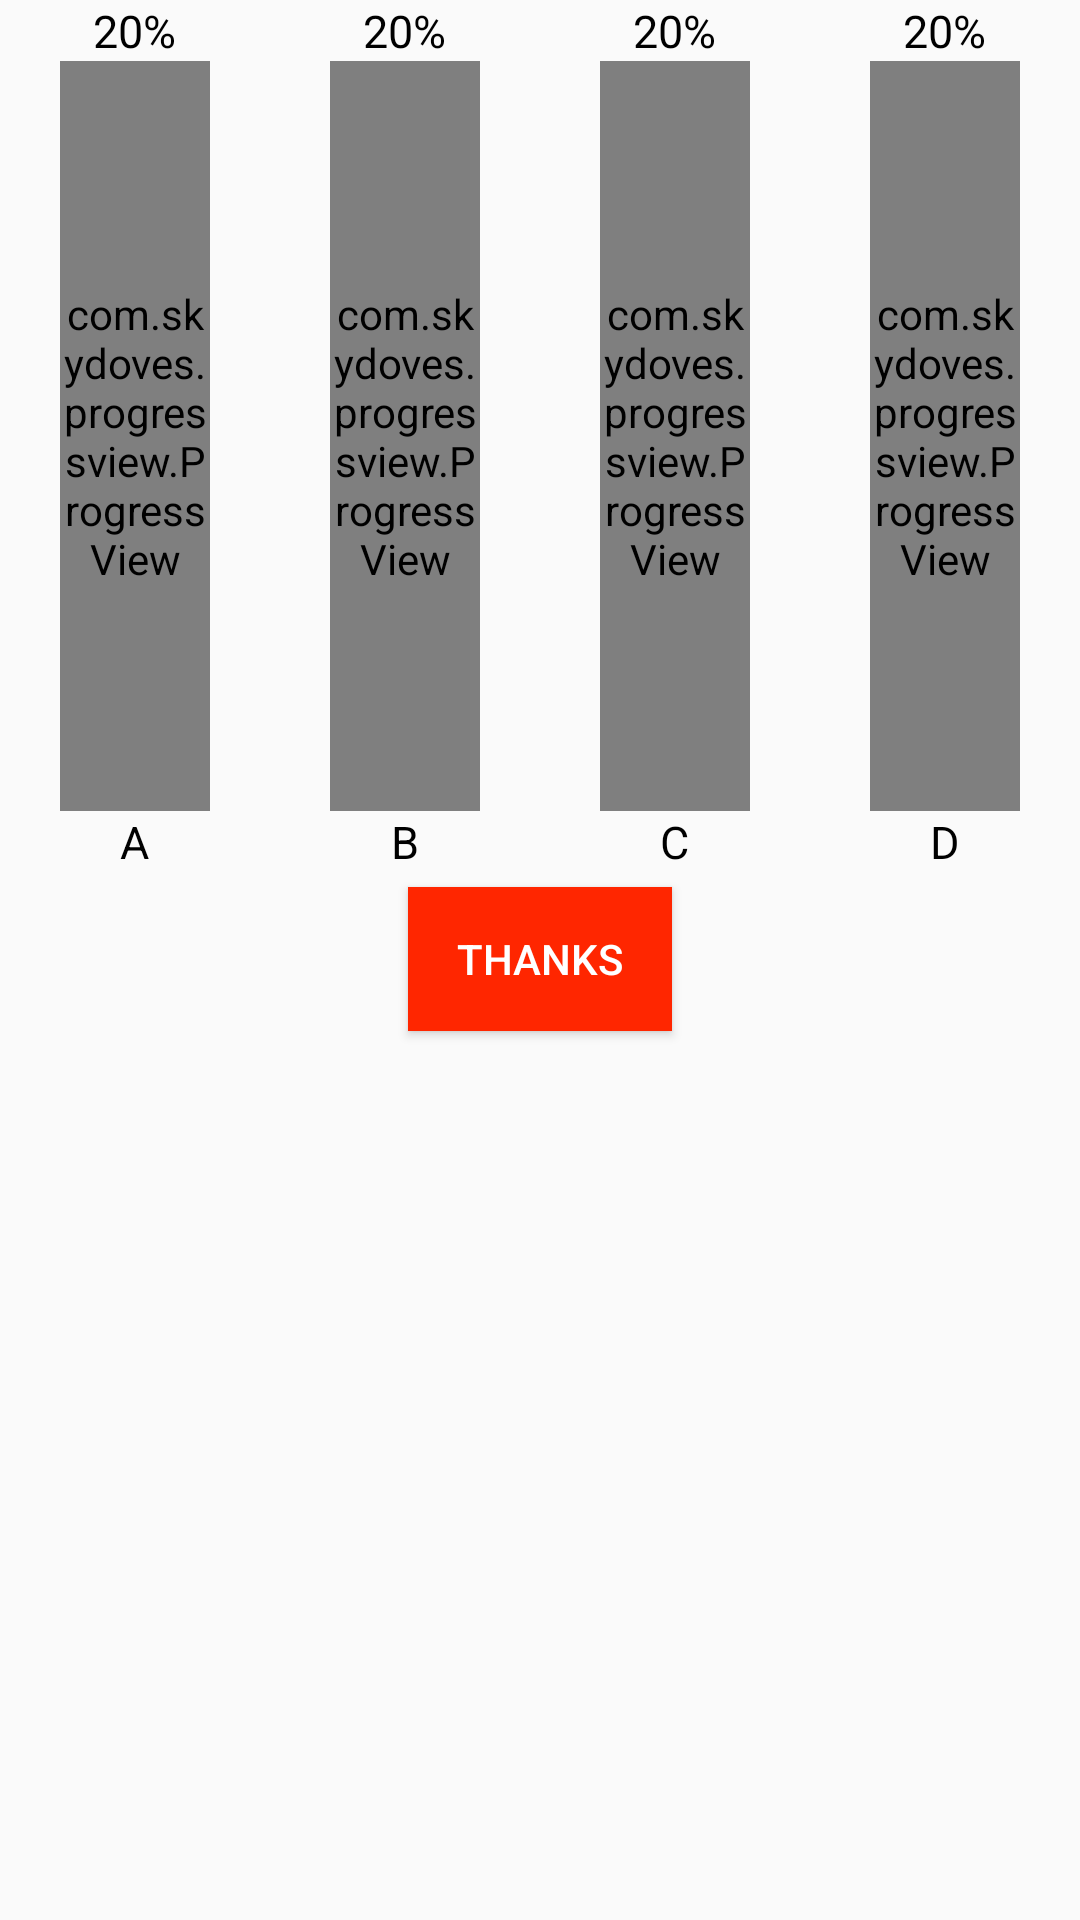

Produce the Android XML layout that renders to this screen, including the resource entries it uses.
<!-- AndroidManifest.xml: application theme Theme.Ailatrieuphu -->
<!-- res/layout/layout_custom_progressview.xml -->
<?xml version="1.0" encoding="utf-8"?>
<LinearLayout xmlns:android="http://schemas.android.com/apk/res/android"
    android:layout_width="match_parent"
    android:layout_height="match_parent"
    xmlns:app="http://schemas.android.com/apk/res-auto"
    android:background="@android:color/transparent">

    <LinearLayout
        android:orientation="vertical"
        android:layout_width="match_parent"
        android:layout_height="wrap_content">
        <LinearLayout
            android:orientation="horizontal"
            android:layout_width="match_parent"
            android:layout_height="wrap_content">
            <LinearLayout
                android:gravity="center"
                android:orientation="vertical"
                android:layout_weight="1"
                android:layout_width="0dp"
                android:layout_height="wrap_content">
                <TextView
                    android:id="@+id/txtview1"
                    android:textColor="@color/black"
                    android:textSize="15dp"
                    android:text="20%"
                    android:layout_width="wrap_content"
                    android:layout_height="wrap_content"/>
                <com.skydoves.progressview.ProgressView
                    app:progressView_orientation="vertical"
                    android:id="@+id/progress_1"
                    app:progressView_min="0"
                    app:progressView_max="100"
                    android:layout_width="50dp"
                    android:layout_height="250dp"
                    app:progressView_colorBackground="#63D34A"
                    app:progressView_colorProgress="#C32B11"/>
                <TextView
                    android:textColor="@color/black"
                    android:textSize="15dp"
                    android:text="A"
                    android:layout_width="wrap_content"
                    android:layout_height="wrap_content"/>
            </LinearLayout>
            <LinearLayout
                android:gravity="center"
                android:orientation="vertical"
                android:layout_weight="1"
                android:layout_width="0dp"
                android:layout_height="wrap_content">
                <TextView
                    android:id="@+id/txtview2"
                    android:textColor="@color/black"
                    android:textSize="15dp"
                    android:text="20%"
                    android:layout_width="wrap_content"
                    android:layout_height="wrap_content"/>
                <com.skydoves.progressview.ProgressView
                    app:progressView_orientation="vertical"
                    android:id="@+id/progress_2"
                    app:progressView_min="0"
                    app:progressView_max="100"
                    android:layout_width="50dp"
                    android:layout_height="250dp"
                    app:progressView_colorBackground="#60D347"
                    app:progressView_colorProgress="#C32B11"/>
                <TextView
                    android:textColor="@color/black"
                    android:textSize="15dp"
                    android:text="B"
                    android:layout_width="wrap_content"
                    android:layout_height="wrap_content"/>
            </LinearLayout>
            <LinearLayout
                android:gravity="center"
                android:orientation="vertical"
                android:layout_weight="1"
                android:layout_width="0dp"
                android:layout_height="wrap_content">
                <TextView
                    android:id="@+id/txtview3"
                    android:textColor="@color/black"
                    android:textSize="15dp"
                    android:text="20%"
                    android:layout_width="wrap_content"
                    android:layout_height="wrap_content"/>
                <com.skydoves.progressview.ProgressView
                    app:progressView_orientation="vertical"
                    android:id="@+id/progress_3"
                    app:progressView_min="0"
                    app:progressView_max="100"
                    android:layout_width="50dp"
                    android:layout_height="250dp"
                    app:progressView_colorBackground="#60D347"
                    app:progressView_colorProgress="#C32B11"/>
                <TextView
                    android:textColor="@color/black"
                    android:textSize="15dp"
                    android:text="C"
                    android:layout_width="wrap_content"
                    android:layout_height="wrap_content"/>
            </LinearLayout>
            <LinearLayout
                android:gravity="center"
                android:orientation="vertical"
                android:layout_weight="1"
                android:layout_width="0dp"
                android:layout_height="wrap_content">
                <TextView
                    android:id="@+id/txtview4"
                    android:textColor="@color/black"
                    android:textSize="15dp"
                    android:text="20%"
                    android:layout_width="wrap_content"
                    android:layout_height="wrap_content"/>
                <com.skydoves.progressview.ProgressView
                    android:id="@+id/progress_4"
                    app:progressView_orientation="vertical"
                    app:progressView_min="0"
                    app:progressView_max="100"
                    android:layout_width="50dp"
                    android:layout_height="250dp"
                    app:progressView_colorBackground="#60D347"
                    app:progressView_colorProgress="#C32B11"/>
                <TextView
                    android:textColor="@color/black"
                    android:textSize="15dp"
                    android:text="D"
                    android:layout_width="wrap_content"
                    android:layout_height="wrap_content"/>
            </LinearLayout>
        </LinearLayout>
        <Button
            android:id="@+id/btnthanks"
            android:textColor="#fff"
            android:layout_gravity="center"
            android:layout_margin="5dp"
            android:padding="5dp"
            android:background="#FF2600"
            android:text="Thanks"
            android:layout_width="wrap_content"
            android:layout_height="wrap_content"/>
    </LinearLayout>
</LinearLayout>
<!-- resources referenced by this layout -->
<resources>
  <style name="Theme.Ailatrieuphu" parent="Theme.AppCompat.DayNight.NoActionBar">
          
          <item name="colorPrimary">@color/purple_500</item>
          <item name="colorPrimaryVariant">@color/purple_700</item>
          <item name="colorOnPrimary">@color/white</item>
          
          <item name="colorSecondary">@color/teal_200</item>
          <item name="colorSecondaryVariant">@color/teal_700</item>
          <item name="colorOnSecondary">@color/black</item>
          
          <item name="android:statusBarColor" tools:targetApi="l">?attr/colorPrimaryVariant</item>
          
      </style>
  <!-- not gathered from this repository: default colours our renderer supplied (Android Studio template values) -->
  <color name="purple_500">#FF6200EE</color>
  <color name="purple_700">#FF3700B3</color>
  <color name="teal_200">#FF03DAC5</color>
  <color name="teal_700">#FF018786</color>
  <color name="black">#FF000000</color>
  <color name="white">#FFFFFFFF</color>
</resources>
